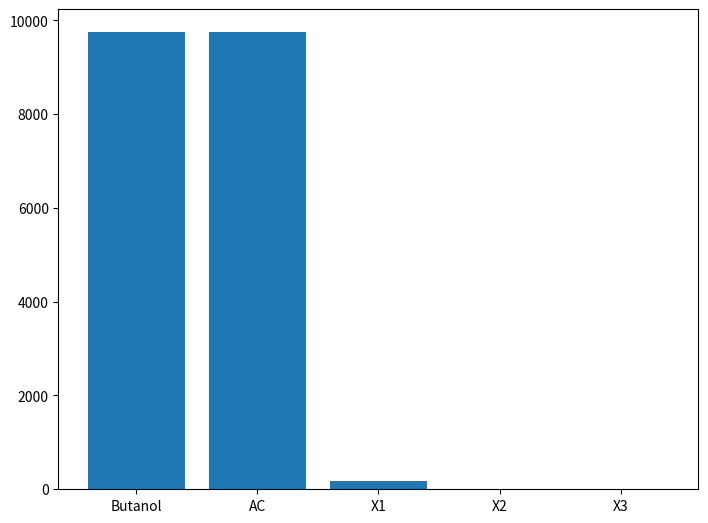

The matplotlib source for this figure:
import random
import matplotlib.pyplot as plt
from collections import Counter

composition = []
Butanol = []
Butanol_AC = []
Butanol_AC_X1 = []
Butanol_AC_X2 = []
Butanol_AC_X3 = []


def monte_karlo(n):
    for reaction in range(n):
        composition.clear()
        print(reaction)
        for butanol in range(100):
            composition.append("Butanol")
        for epi in range(60):
            reactant = random.choice(composition)
            if reactant == "Butanol":
                composition.remove(reactant)
                composition.append("Butanol AC")
            elif reactant == "Butanol AC":
                reactant = random.choice(composition)
                if reactant == "Butanol AC":
                    reactant = random.choice(composition)
                    if reactant == "Butanol AC":
                        reactant = random.choice(composition)
                        if reactant == "Butanol AC":
                            reactant = random.choice(composition)
                            if reactant == "Butanol AC":
                                composition.remove(reactant)
                                composition.append("Butanol AC X+1")
                            else:
                                composition.remove(reactant)
                                composition.append("Butanol AC")
                        else:
                            composition.remove(reactant)
                            composition.append("Butanol AC")
                    else:
                        composition.remove(reactant)
                        composition.append("Butanol AC")
                else:
                    composition.remove(reactant)
                    composition.append("Butanol AC")

            elif reactant == "Butanol AC X+1":
                reactant = random.choice(composition)
                if reactant == "Butanol AC X+1":
                    composition.remove(reactant)
                    composition.append("Butanol AC X+2")
                else:
                    composition.remove(reactant)
                    composition.append("Butanol AC X+1")


            else:
                if reactant == "Butanol AC X+2":
                    reactant = random.choice(composition)
                    if reactant == "Butanol AC X+2":
                        composition.remove(reactant)
                        composition.append("Butanol AC X+3")
                    else:
                        composition.remove(reactant)
                        composition.append("Butanol AC X+2")
                else:
                    composition.remove(reactant)
                    composition.append("Butanol AC X+2")
        x = "Butanol"
        d = Counter(composition)
        Butanol.append(d[x])
        x = "Butanol AC"
        d = Counter(composition)
        Butanol_AC.append(d[x])
        x = "Butanol AC X+1"
        d = Counter(composition)
        Butanol_AC_X1.append(d[x])
        x = "Butanol AC X+2"
        d = Counter(composition)
        Butanol_AC_X2.append(d[x])
        x = "Butanol AC X+3"
        d = Counter(composition)
        Butanol_AC_X3.append(d[x])


monte_karlo(10001)
average_Butanol = sum(Butanol) / len(Butanol)
average_ButanolAC = sum(Butanol_AC) / len(Butanol_AC)
average_ButanolACX1 = sum(Butanol_AC_X1) / len(Butanol_AC_X1)
average_ButanolACX2 = sum(Butanol_AC_X2) / len(Butanol_AC_X2)
average_ButanolACX3 = sum(Butanol_AC_X3) / len(Butanol_AC_X3)

wt_average_butanol = average_Butanol * 74.14
wt_average_butanolAC = average_ButanolAC * 166.64
wt_average_butanolACX1 = average_ButanolACX1 * 259.16
wt_average_butanolACX2 = average_ButanolACX2 * 351.68
wt_average_butanolACX3 = average_ButanolACX3 * 444.2

total = wt_average_butanol + wt_average_butanolAC + wt_average_butanolACX1 + wt_average_butanolACX2 + wt_average_butanolACX3

print(f"Butanol: {round(wt_average_butanol / total * 100, 2)}")
print(f"Butanol AC: {round(wt_average_butanolAC / total * 100, 2)}")
print(f"Butanol AC X+1: {round(wt_average_butanolACX1 / total * 100, 2)}")
print(f"Butanol AC X+2: {round(wt_average_butanolACX2 / total * 100, 2)}")
print(f"Butanol AC X+3+: {round(wt_average_butanolACX3 / total * 100, 2)}")

fig = plt.figure()
ax = fig.add_axes([0, 0, 1, 1])
Species = ['Butanol', 'AC', 'X1', 'X2', 'X3']
Count = [wt_average_butanolAC, wt_average_butanolAC, wt_average_butanolACX1, wt_average_butanolACX2,
         wt_average_butanolACX3]
ax.bar(Species, Count)
# plt.show()
